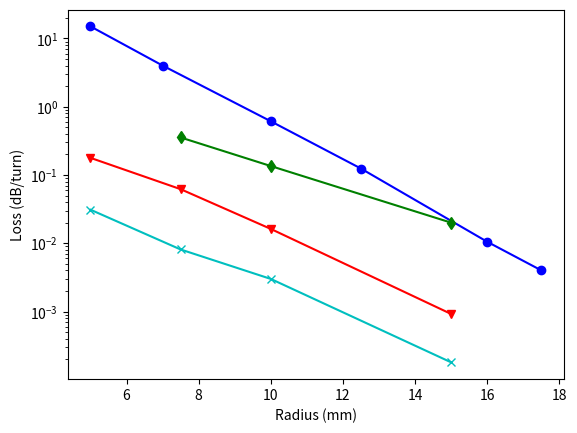

Write the Python code that produced this figure.
import math
import matplotlib.pyplot as plt
import numpy as np

# Standard SMF Variables
smf_R = [5.0, 7.0, 10.0, 12.5, 16.0, 17.5]	# mm
smf_alpha = [15.0, 4.00, 0.611, 0.124, 0.0105, 0.0040]	# dB/turn
[rrc_smf, A_smf] = np.polyfit(smf_R, np.log(smf_alpha), 1)
#print('SMF Values:', math.exp(A_smf), rrc_smf)
print('SMF Equation: ', 'y = ' + str(math.exp(A_smf)) + '*e^' + str(rrc_smf))

# Trench Fiber 1 Variables
trench1_R = [7.50, 10.0, 15.0]	# mm
trench1_alpha = [0.354, 0.135, 0.020]	# dB/turn
[rrc_trench1, A_trench1] = np.polyfit(trench1_R, np.log(trench1_alpha), 1)
#print('Trench 1 Values:', math.exp(A_trench1), rrc_trench1)
print('Trench 1 Equation: ', 'y = ' + str(math.exp(A_trench1)) + '*e^' + str(rrc_trench1))

# Trench Fiber 2 Variables
trench2_R = [5.0, 7.5, 10.0, 15.0]	# mm
trench2_alpha = [0.178, 0.0619, 0.0162, 0.00092]	# dB/turn
[rrc_trench2, A_trench2] = np.polyfit(trench2_R, np.log(trench2_alpha), 1)
#print('Trench 2 Values:', math.exp(A_trench2), rrc_trench2)	# Print the A and -R/Rc value
print('Trench 2 Equation: ', 'y = ' + str(math.exp(A_trench2)) + '*e^' + str(rrc_trench2))

# Nanoengineered Fiber Variables
nanoeng_R = [5.0, 7.5, 10.0, 15]	# mm
nanoeng_alpha = [0.031, 0.0081, 0.0030, 0.00018]	# dB/turn

[rrc_nanoeng, A_nanoeng] = np.polyfit(nanoeng_R, np.log(nanoeng_alpha), 1)
print('Nanoengineered Equation: ', 'y = ' + str(math.exp(A_nanoeng)) + '*e^' + str(rrc_nanoeng))


smf_rc = math.log(0.1/math.exp(A_smf))/rrc_smf
print('Min allowed radii of curvature for SMF:', round(smf_rc, 1), 'mm')

trench1_rc = math.log(0.1/math.exp(A_trench1))/rrc_trench1
print('Min allowed radii of curvature for Trench Fiber 1:', round(trench1_rc, 1), 'mm')

trench2_rc = math.log(0.1/math.exp(A_trench2))/rrc_trench2
print('Min allowed radii of curvature for Trench Fiber 2:', round(trench2_rc, 1), 'mm')

nanoeng_rc = math.log(0.1/math.exp(A_nanoeng))/rrc_nanoeng
print('Min allowed radii of curvature for nanoengineered fiber:', round(nanoeng_rc, 1), 'mm')


plt.plot(smf_R, smf_alpha,'bo-', label='SMF')
plt.yscale('log')
plt.plot(trench1_R, trench1_alpha, 'gd-',  label='Trench1')
plt.yscale('log')
plt.plot(trench2_R, trench2_alpha, 'rv-',  label='Trench2')
plt.yscale('log')
plt.plot(nanoeng_R, nanoeng_alpha, 'cx-',  label='Nanoengineered')
plt.yscale('log')
plt.xlabel('Radius (mm)')
plt.ylabel('Loss (dB/turn)')
plt.show()
